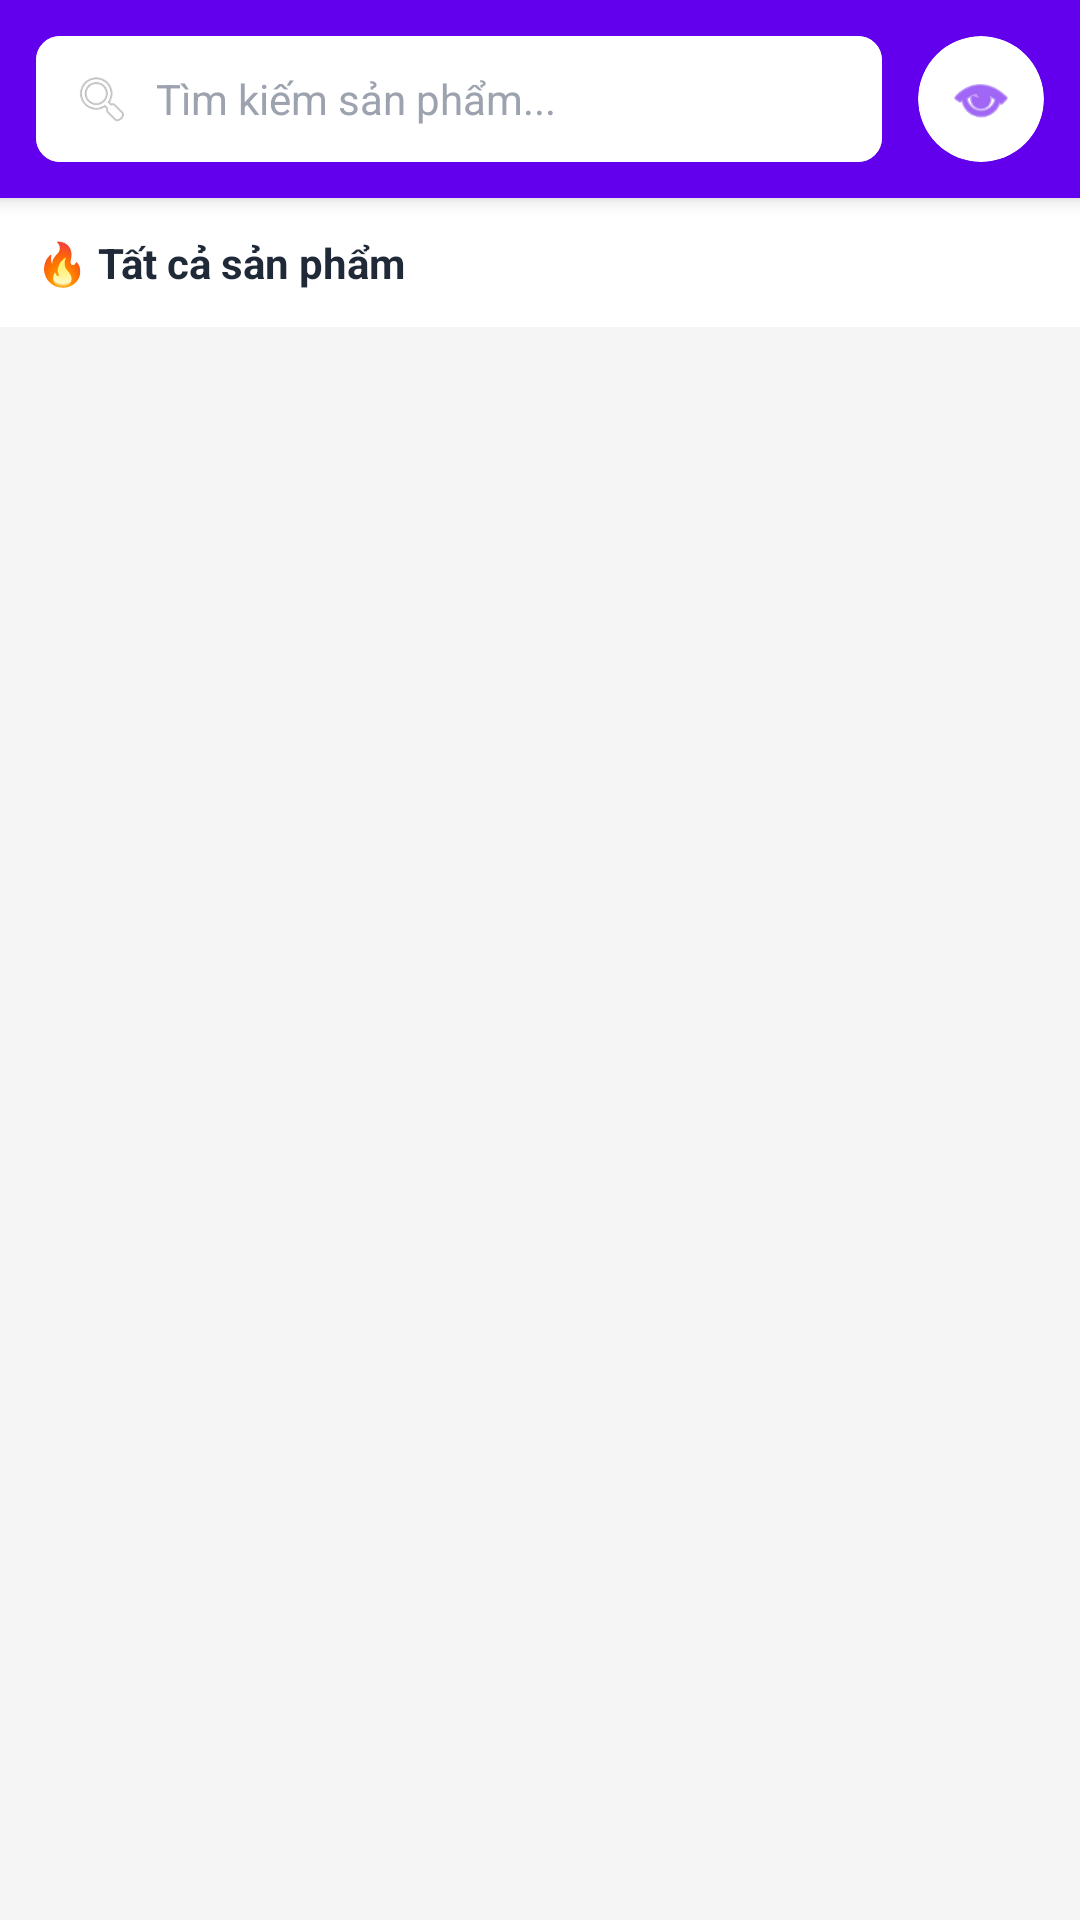

The Android layout XML behind this screen, and the referenced resources:
<!-- AndroidManifest.xml: application theme Theme.ShoppeClone -->
<!-- res/layout/fragment_product_list.xml -->
<?xml version="1.0" encoding="utf-8"?>
<LinearLayout xmlns:android="http://schemas.android.com/apk/res/android"
    xmlns:app="http://schemas.android.com/apk/res-auto"
    android:orientation="vertical"
    android:layout_width="match_parent"
    android:layout_height="match_parent"
    android:background="#F5F5F5">

    
    <LinearLayout
        android:layout_width="match_parent"
        android:layout_height="wrap_content"
        android:orientation="horizontal"
        android:padding="12dp"
        android:gravity="center_vertical"
        android:background="@color/purple_500"
        android:elevation="4dp">

        
        <androidx.cardview.widget.CardView
            android:layout_width="0dp"
            android:layout_height="42dp"
            android:layout_weight="1"
            app:cardCornerRadius="8dp"
            app:cardElevation="0dp">

            <LinearLayout
                android:layout_width="match_parent"
                android:layout_height="match_parent"
                android:orientation="horizontal"
                android:gravity="center_vertical"
                android:background="@android:color/white"
                android:paddingStart="12dp"
                android:paddingEnd="12dp">

                <ImageView
                    android:layout_width="20dp"
                    android:layout_height="20dp"
                    android:src="@android:drawable/ic_menu_search"
                    android:alpha="0.5"
                    android:contentDescription="search icon" />

                <EditText
                    android:id="@+id/edtSearch"
                    android:layout_width="0dp"
                    android:layout_height="match_parent"
                    android:layout_weight="1"
                    android:hint="Tìm kiếm sản phẩm..."
                    android:background="@null"
                    android:paddingStart="8dp"
                    android:paddingEnd="8dp"
                    android:textColor="#1F2937"
                    android:textColorHint="#9CA3AF"
                    android:singleLine="true"
                    android:textSize="14sp"
                    android:imeOptions="actionSearch" />
            </LinearLayout>
        </androidx.cardview.widget.CardView>

        
        <androidx.cardview.widget.CardView
            android:layout_width="42dp"
            android:layout_height="42dp"
            android:layout_marginStart="12dp"
            app:cardCornerRadius="21dp"
            app:cardElevation="0dp"
            app:cardBackgroundColor="@android:color/white">

            <ImageView
                android:id="@+id/imgCart"
                android:layout_width="match_parent"
                android:layout_height="match_parent"
                android:src="@android:drawable/ic_menu_view"
                android:padding="10dp"
                android:tint="@color/purple_500"
                android:contentDescription="cart icon" />
        </androidx.cardview.widget.CardView>
    </LinearLayout>

    
    <LinearLayout
        android:layout_width="match_parent"
        android:layout_height="wrap_content"
        android:orientation="horizontal"
        android:padding="12dp"
        android:gravity="center_vertical"
        android:background="@android:color/white">

        <TextView
            android:id="@+id/txtProductCount"
            android:layout_width="0dp"
            android:layout_height="wrap_content"
            android:layout_weight="1"
            android:text="🔥 Tất cả sản phẩm"
            android:textColor="#1F2937"
            android:textSize="14sp"
            android:textStyle="bold" />

        
        <TextView
            android:id="@+id/btnFilter"
            android:layout_width="wrap_content"
            android:layout_height="wrap_content"
            android:text="Lọc"
            android:textColor="#6B7280"
            android:textSize="13sp"
            android:padding="8dp"
            android:drawableStart="@android:drawable/ic_menu_sort_by_size"
            android:drawablePadding="4dp"
            android:visibility="gone" />
    </LinearLayout>

    
    <androidx.recyclerview.widget.RecyclerView
        android:id="@+id/recycler"
        android:layout_width="match_parent"
        android:layout_height="0dp"
        android:layout_weight="1"
        android:padding="4dp"
        android:clipToPadding="false"
        android:scrollbars="vertical"
        android:background="#F5F5F5" />

</LinearLayout>
<!-- resources referenced by this layout -->
<resources>
  <style name="Theme.ShoppeClone" parent="Theme.Material3.DayNight.NoActionBar" />
  <!-- not gathered from this repository: default colours our renderer supplied (Android Studio template values) -->
  <color name="purple_500">#FF6200EE</color>
</resources>
